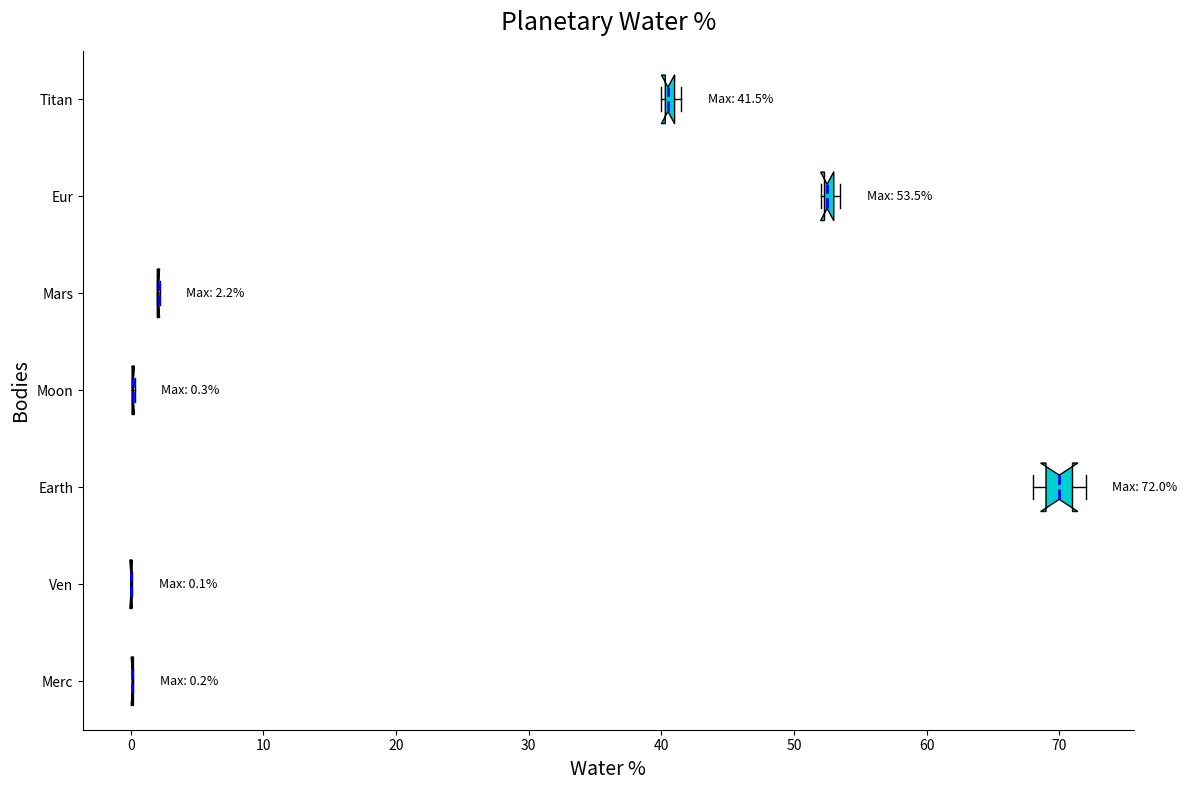

Write Python code to recreate this figure.
import matplotlib.pyplot as plt
import numpy as np

bodies = ['Merc', 'Ven', 'Earth', 'Moon', 'Mars', 'Eur', 'Titan']

water_data = [
    [0.1, 0.1, 0.2, 0.2, 0.1],          # Mercury
    [0.0, 0.0, 0.1, 0.1, 0.0],          # Venus
    [70.0, 68.0, 72.0, 71.0, 69.0],     # Earth
    [0.1, 0.2, 0.1, 0.3, 0.2],          # Moon
    [2.0, 2.1, 2.2, 2.0, 2.1],          # Mars
    [52.5, 53.0, 52.0, 53.5, 52.3],     # Europa
    [40.0, 41.0, 40.5, 41.5, 40.3]      # Titan
]

fig, ax = plt.subplots(figsize=(12, 8))

# Plot the horizontal box plot
box = ax.boxplot(water_data, patch_artist=True, notch=True, vert=False, labels=bodies)

single_color = '#00CED1'
for patch in box['boxes']:
    patch.set_facecolor(single_color)

plt.setp(box['medians'], color='blue', linestyle='--', linewidth=2)

ax.set_title("Planetary Water %", fontsize=18, fontweight='normal', pad=15)
ax.set_xlabel("Water %", fontsize=14)
ax.set_ylabel("Bodies", fontsize=14)

ax.grid(visible=True, linestyle='-', alpha=0.3, which='minor', linewidth=0.5)

for i, body in enumerate(bodies):
    max_val = max(water_data[i])
    ax.text(max_val + 2, i + 1, f'Max: {max_val:.1f}%', va='center', fontsize=9, color='black')

ax.spines['top'].set_visible(False)
ax.spines['right'].set_visible(False)

plt.tight_layout()
plt.show()
